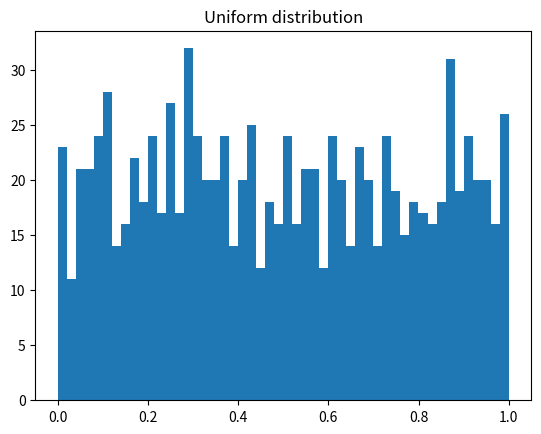
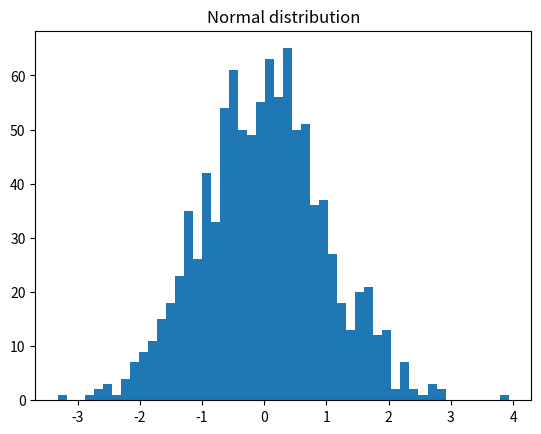

The script that saved these images, in order:
import numpy as np
import matplotlib.pyplot as plt

arr = np.random.random(size=1000)
print("Uniform distribution")
print("Mean: ", np.mean(arr), "Std. dev.: ", np.std(arr))
plt.hist(arr, 50)
plt.title('Uniform distribution')

arr = np.random.normal(size=1000)
print("Normal distribution")
print("Mean: ", np.mean(arr), "Std. dev.: ", np.std(arr))
plt.figure()
plt.hist(arr, 50)
plt.title('Normal distribution')
plt.show()
